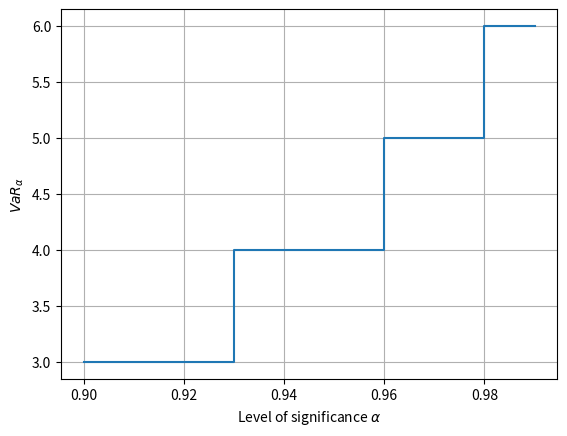
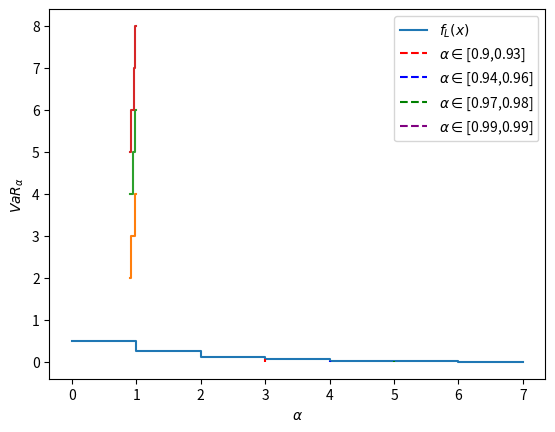

The matplotlib source for these figures, in order:
import numpy as np
import matplotlib.pyplot as plt
import pandas as pd
import numpy.random as rnd

#region functions for task 1 a-b --------------------
def geom_pmf(k,p):
    return p*(1-p)**k

def VaR_geom(alpha, p = 0.5):
    return np.ceil(np.log(1-alpha)/np.log(1-p) - 1)

#endregion ------------------

#1a)

var_095 = VaR_geom(0.95)
print(var_095)

#1b)
alphas = np.arange(0.9,1, 0.01)
VaR_alphas = VaR_geom(alphas)

plt.step(alphas, VaR_alphas)
plt.xlabel(r"Level of significance $\alpha$")
plt.ylabel(r"$VaR_\alpha$")
plt.grid()
plt.show()

x_axis = np.array(range(0, 8))
fig, ax = plt.subplots()

plt.step(x_axis, geom_pmf(x_axis, 0.5), label = r"$f_L(x)$", where="post")

#Draw a vline for every unique VaR_alpha
colors = ["red", "blue", "green", "purple", "pink"]
for i in range(len(set(VaR_alphas))):
    val = list(VaR_alphas).index(list(set(VaR_alphas))[i])
    interval = np.where(VaR_alphas == VaR_alphas[val])
    plt.vlines(VaR_alphas[val], 0 , geom_pmf(VaR_alphas[val], 0.5), colors=colors[i], linestyles="dashed", label = r"$\alpha\in$" + "[" + str(alphas[interval][0])[0:4] + "," + str(alphas[interval][-1])[0:4]  + "]")
plt.xlabel(r"$x$")
plt.ylabel(r"$f_L(x)$")
plt.grid()
plt.legend()
plt.show()

#2a) 

#region functions -------------
def fac(n):
    if n == 0:
        return 1
    return n*fac(n-1)

def poisson_pdf(x, lamb):
    return np.exp(-lamb)*lamb**x/fac(x)

def poisson_cdf(x, lamb):
    if x < 0:
        return 0
    cumsum = 0
    for i in range(int(x) + 1):
        cumsum += poisson_pdf(i, lamb)
    return cumsum

def VaR_poisson(alpha, lamb):
    part = None
    if not isinstance(alpha, list) and not isinstance(alpha, np.ndarray):
        alpha = [alpha]
    if len(alpha) != 1:
        part = VaR_poisson(alpha[1:], lamb)

    x = 0
    while(poisson_cdf(x, lamb) < alpha[0]):
        x += 1

    if part == None:
        return [x]

    return [x] + part

def plot_VaR_poisson(alpha, lamb):
    VaR_alphas = VaR_poisson(alpha, lamb)
    plt.step(alphas, VaR_alphas, where = "mid")
    plt.xlabel(r"$\alpha$")
    plt.ylabel(r"$VaR_\alpha$")
    plt.grid()
    plt.show()

#endregion ---------------------

alphas = np.arange(0.9, 1, 0.01)

plot_VaR_poisson(alphas, 1)
plot_VaR_poisson(alphas, 2)
plot_VaR_poisson(alphas, 3)




